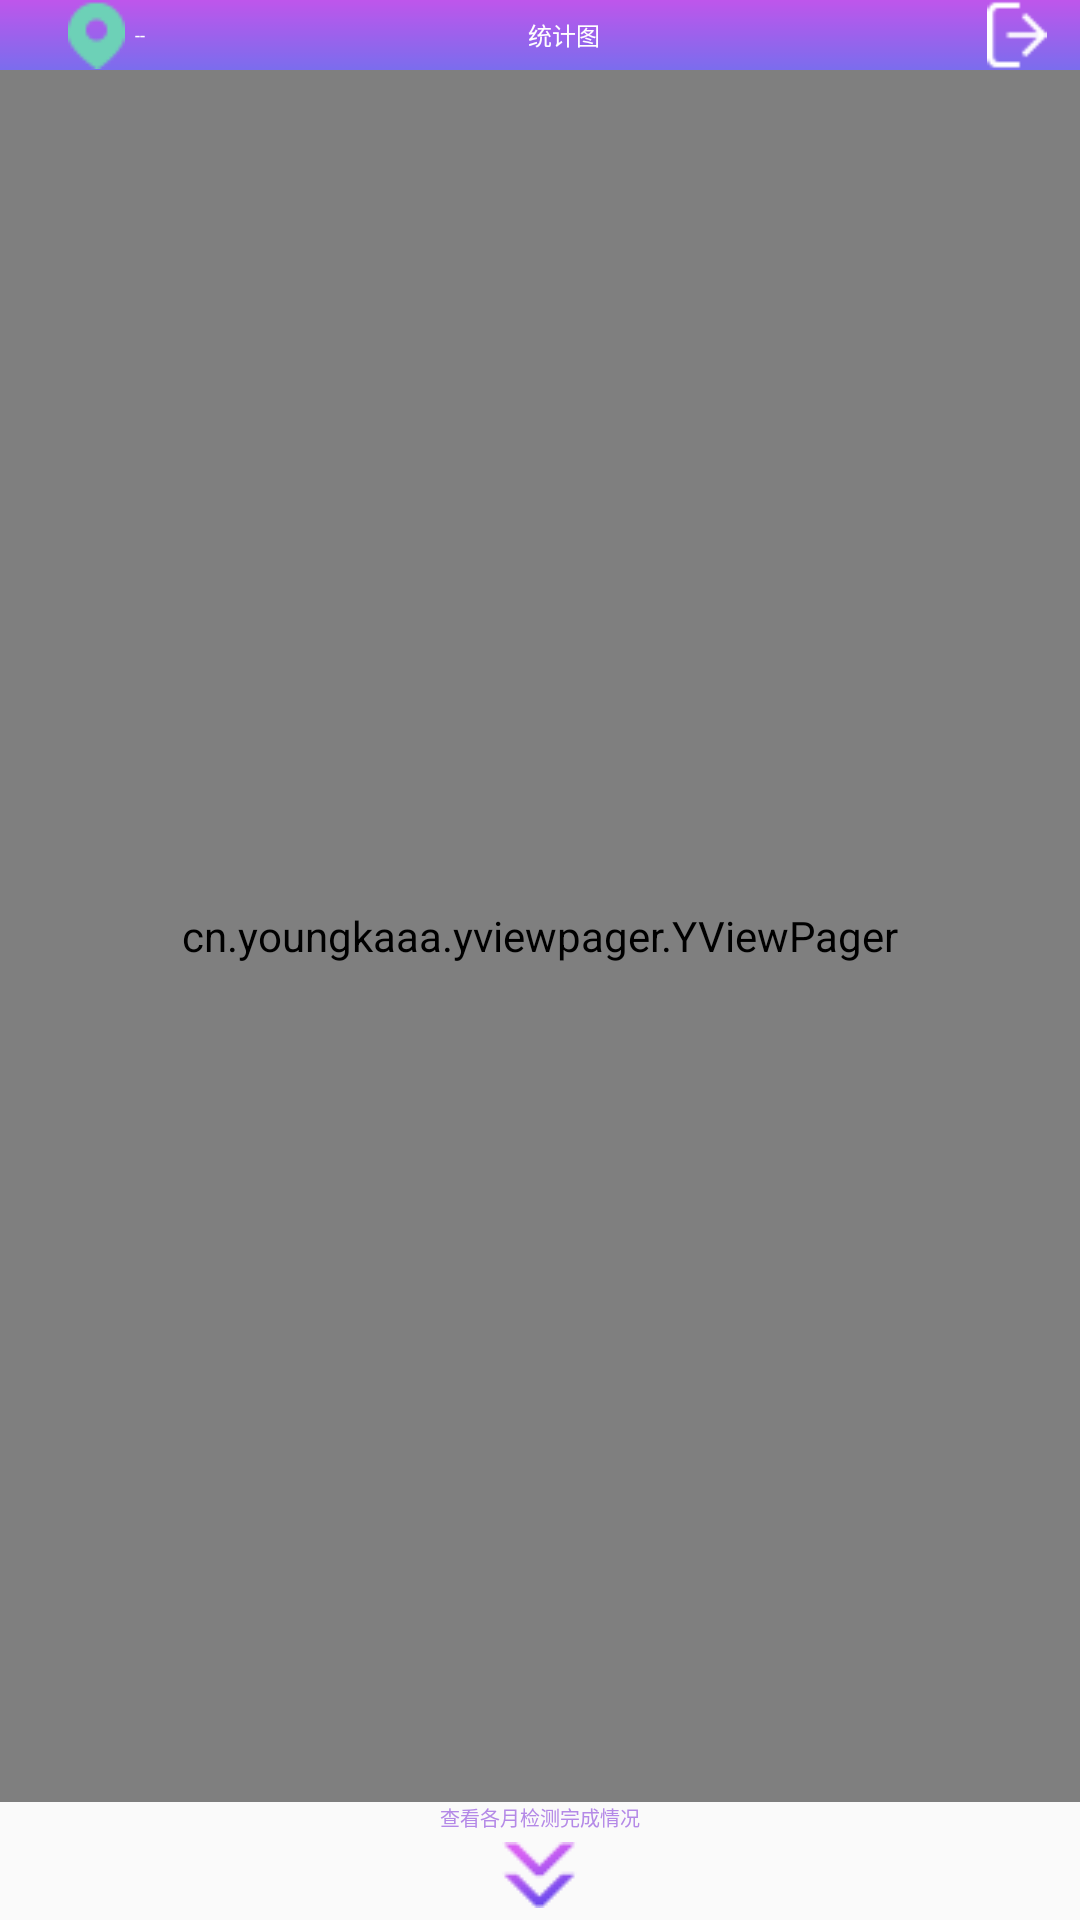

The Android layout XML behind this screen, and the referenced resources:
<!-- AndroidManifest.xml: application theme AppTheme -->
<!-- res/layout/fragment_statistics.xml -->
<?xml version="1.0" encoding="utf-8"?>
<RelativeLayout xmlns:android="http://schemas.android.com/apk/res/android"
    xmlns:app="http://schemas.android.com/apk/res-auto"
    android:layout_width="match_parent"
    android:layout_height="match_parent">

    <android.support.v7.widget.Toolbar
        android:id="@+id/tb_top"
        android:layout_width="match_parent"
        android:layout_height="70px"
        android:background="@mipmap/ic_nav_bar_bg"
        android:minHeight="?attr/actionBarSize">

        <RelativeLayout
            android:layout_width="match_parent"
            android:layout_height="match_parent">

            <ImageView
                android:id="@+id/iv_location"
                android:layout_width="wrap_content"
                android:layout_height="wrap_content"
                android:layout_centerVertical="true"
                android:layout_marginLeft="20px"
                android:src="@mipmap/ic_location" />

            <TextView
                android:id="@+id/tv_project_title"
                android:layout_width="wrap_content"
                android:layout_height="wrap_content"
                android:layout_centerVertical="true"
                android:layout_marginLeft="10px"
                android:layout_toRightOf="@id/iv_location"
                android:text="--"
                android:textColor="#ffffff"
                android:textSize="18px" />

            <TextView
                android:id="@+id/tv_title"
                android:layout_width="wrap_content"
                android:layout_height="wrap_content"
                android:layout_centerInParent="true"
                android:text="统计图"
                android:textColor="#ffffff"
                android:textSize="24px" />
            <ImageView
                android:id="@+id/login_out_iv"
                android:layout_width="wrap_content"
                android:layout_height="match_parent"
                android:src="@mipmap/ic_login_out"
                android:layout_alignParentRight="true"
                android:layout_centerVertical="true"
                android:paddingRight="30px"
                android:paddingLeft="30px"/>

        </RelativeLayout>
    </android.support.v7.widget.Toolbar>

    <LinearLayout
        android:id="@+id/layout_bottom"
        android:layout_width="match_parent"
        android:layout_height="wrap_content"
        android:layout_alignParentBottom="true"
        android:layout_marginBottom="12px"
        android:orientation="vertical">

        <TextView
            android:id="@+id/tv_switch"
            android:layout_width="wrap_content"
            android:layout_height="wrap_content"
            android:layout_gravity="center_horizontal"
            android:text="查看各月检测完成情况"
            android:textColor="#b489e7"
            android:textSize="20px" />

        <ImageView
            android:id="@+id/iv_switch"
            android:layout_width="wrap_content"
            android:layout_height="wrap_content"
            android:layout_gravity="center_horizontal"
            android:layout_marginTop="10px"
            android:src="@mipmap/ic_arrow_down" />

    </LinearLayout>

    <cn.youngkaaa.yviewpager.YViewPager
        android:id="@+id/pager"
        android:layout_width="match_parent"
        android:layout_height="match_parent"
        android:layout_above="@id/layout_bottom"
        android:layout_below="@id/tb_top"
        app:orientation="vertical">

    </cn.youngkaaa.yviewpager.YViewPager>

</RelativeLayout>
<!-- resources referenced by this layout -->
<resources>
  <!-- mipmap ic_arrow_down: png bitmap (mipmap-mdpi, 1317 bytes) -->
  <!-- mipmap ic_location: png bitmap (mipmap-mdpi, 616 bytes) -->
  <!-- mipmap ic_login_out: png bitmap (mipmap-mdpi, 392 bytes) -->
  <!-- mipmap ic_nav_bar_bg: png bitmap (mipmap-mdpi, 692 bytes) -->
  <style name="AppTheme" parent="Theme.AppCompat.Light.DarkActionBar">
          
          <item name="colorPrimary">@color/colorPrimary</item>
          <item name="colorPrimaryDark">@color/colorPrimaryDark</item>
          <item name="colorAccent">@color/colorAccent</item>
          <item name="android:windowFullscreen">true</item>
  
      </style>
  <!-- not gathered from this repository: default colours our renderer supplied (Android Studio template values) -->
  <color name="colorPrimary">#FF6200EE</color>
  <color name="colorPrimaryDark">#FF3700B3</color>
  <color name="colorAccent">#FF03DAC5</color>
</resources>
